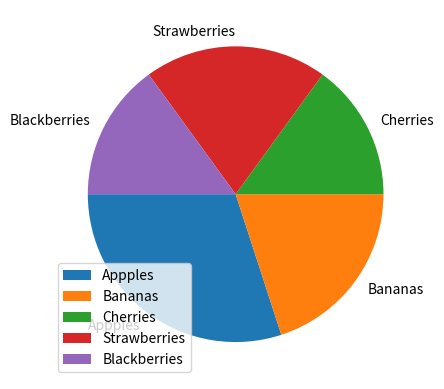

Write the Python code that produced this figure.
"""
circular
"""

import numpy as np
import matplotlib.pyplot as plt

y = np.array([30, 20, 15, 20, 15])
y_labels = ["Appples", "Bananas", "Cherries", "Strawberries", "Blackberries"]

plt.pie(y, labels=y_labels, startangle=180)
plt.legend()
plt.show()
